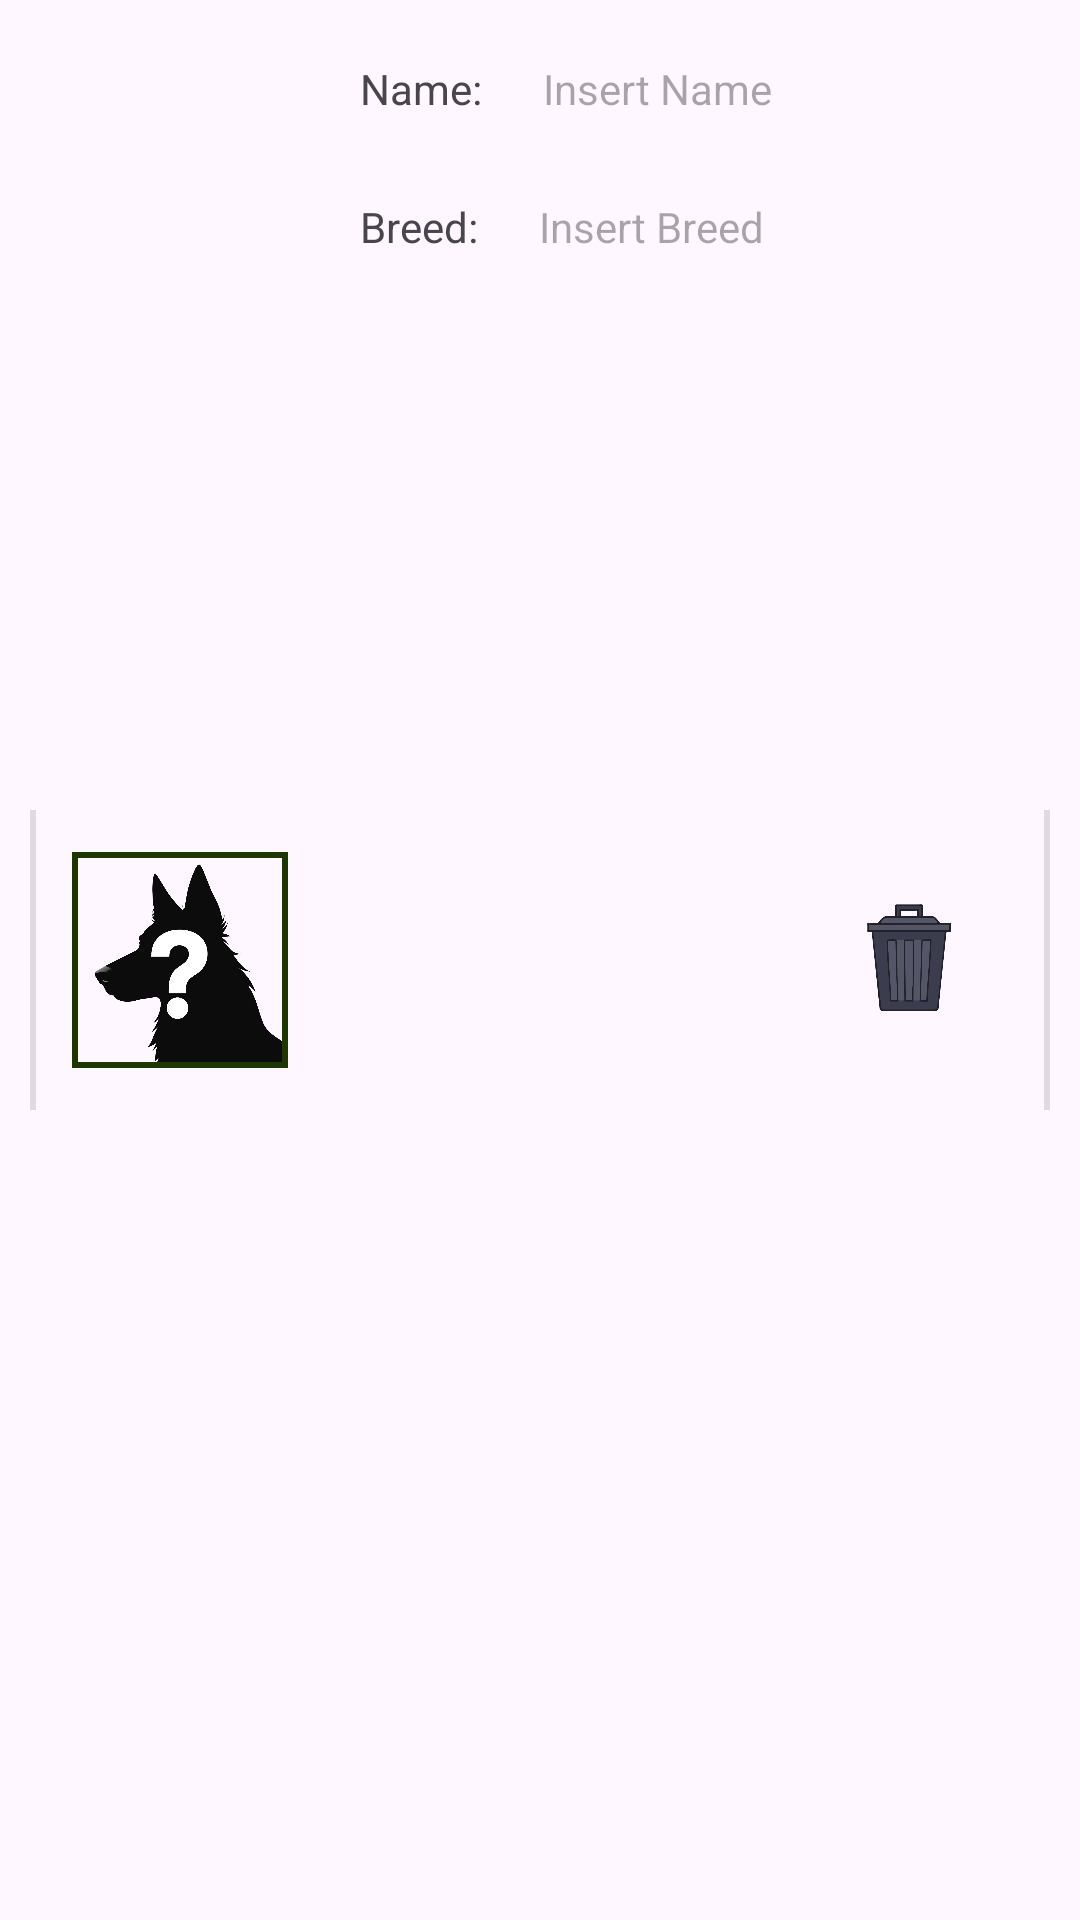

This screen was rendered from an Android layout file. Write that file and the resources it references.
<!-- AndroidManifest.xml: application theme Theme.PetDayCare_Rodrigo -->
<!-- res/layout/activity_adapter_list_view_old.xml -->
<?xml version="1.0" encoding="utf-8"?>
<RelativeLayout xmlns:android="http://schemas.android.com/apk/res/android"
    xmlns:app="http://schemas.android.com/apk/res-auto"
    xmlns:tools="http://schemas.android.com/tools"
    android:id="@+id/padreRL"
    android:layout_width="match_parent"
    android:layout_height="wrap_content"
    android:layout_marginStart="4dp"
    android:layout_marginTop="5dp"
    android:layout_marginEnd="4dp"
    android:padding="5dp"
    tools:context=".AdapterListView">

    <TextView
        android:id="@+id/ShowNameTV_OLD"
        android:layout_width="wrap_content"
        android:layout_height="wrap_content"
        android:layout_marginStart="7dp"
        android:layout_marginTop="10dp"
        android:layout_marginEnd="7dp"
        android:layout_marginBottom="7dp"
        android:layout_toEndOf="@id/PetIconIV_OLD"
        android:padding="5dp"
        android:text="Name: " />

    <TextView
        android:id="@+id/GetNameTV_OLD"
        android:layout_width="wrap_content"
        android:layout_height="wrap_content"
        android:layout_marginTop="10dp"
        android:layout_marginEnd="7dp"
        android:layout_marginBottom="7dp"
        android:layout_toEndOf="@id/ShowNameTV_OLD"
        android:hint="Insert Name"
        android:padding="5dp"
        android:textSize="14sp" />

    <TextView
        android:id="@+id/GetBreedTV_OLD"
        android:layout_width="wrap_content"
        android:layout_height="wrap_content"
        android:layout_below="@id/GetNameTV_OLD"
        android:layout_marginTop="10dp"
        android:layout_marginEnd="7dp"
        android:layout_marginBottom="7dp"
        android:layout_toEndOf="@id/ShowBreedTV_OLD"
        android:hint="Insert Breed"
        android:padding="5dp"
        android:textSize="14sp" />

    <TextView
        android:id="@+id/ShowBreedTV_OLD"
        android:layout_width="wrap_content"
        android:layout_height="wrap_content"
        android:layout_below="@id/ShowNameTV_OLD"
        android:layout_marginStart="7dp"
        android:layout_marginTop="10dp"
        android:layout_marginEnd="7dp"
        android:layout_marginBottom="7dp"
        android:layout_toEndOf="@id/PetIconIV_OLD"
        android:padding="5dp"
        android:text="Breed: " />

    <com.google.android.material.imageview.ShapeableImageView
        android:id="@+id/PetIconIV_OLD"
        android:layout_width="80dp"
        android:layout_height="80dp"
        android:layout_centerVertical="true"
        android:layout_gravity="center_vertical"
        android:layout_marginStart="15dp"
        android:layout_marginTop="8dp"
        android:layout_marginEnd="8dp"
        android:layout_marginBottom="8dp"
        android:foregroundGravity="center_vertical|center"
        android:padding="5dp"
        android:scaleType="centerCrop"
        android:src="@drawable/default_pet_icon"
        app:shapeAppearanceOverlay="@style/circular"
        app:strokeColor="#1D3701"
        app:strokeWidth="2dp" />

    <ImageButton
        android:id="@+id/TrashIconIV_OLD"
        android:layout_width="60dp"
        android:layout_height="60dp"
        android:layout_centerVertical="true"
        android:layout_marginEnd="15dp"
        android:layout_toStartOf="@id/divider2_OLD"
        android:background="@android:color/transparent"
        android:scaleType="centerInside"
        android:src="@drawable/trash" />


    <View
        android:id="@+id/divider_OLD"
        android:layout_width="2dp"
        android:layout_height="100dp"
        android:layout_centerInParent="false"
        android:layout_centerVertical="true"
        android:layout_marginStart="5dp"
        android:background="?android:attr/listDivider" />

    <View
        android:id="@+id/divider2_OLD"
        android:layout_width="2dp"
        android:layout_height="100dp"
        android:layout_alignParentEnd="true"
        android:layout_centerInParent="false"
        android:layout_centerVertical="true"
        android:layout_marginEnd="5dp"
        android:background="?android:attr/listDivider" />

</RelativeLayout>
<!-- resources referenced by this layout -->
<resources>
  <!-- drawable default_pet_icon: png bitmap (drawable, 49312 bytes) -->
  <!-- drawable trash: png bitmap (drawable, 19205 bytes) -->
  <style name="Theme.PetDayCare_Rodrigo" parent="Base.Theme.PetDayCare_Rodrigo" />
  <style name="Base.Theme.PetDayCare_Rodrigo" parent="Theme.Material3.DayNight">
          
          
      </style>
</resources>
